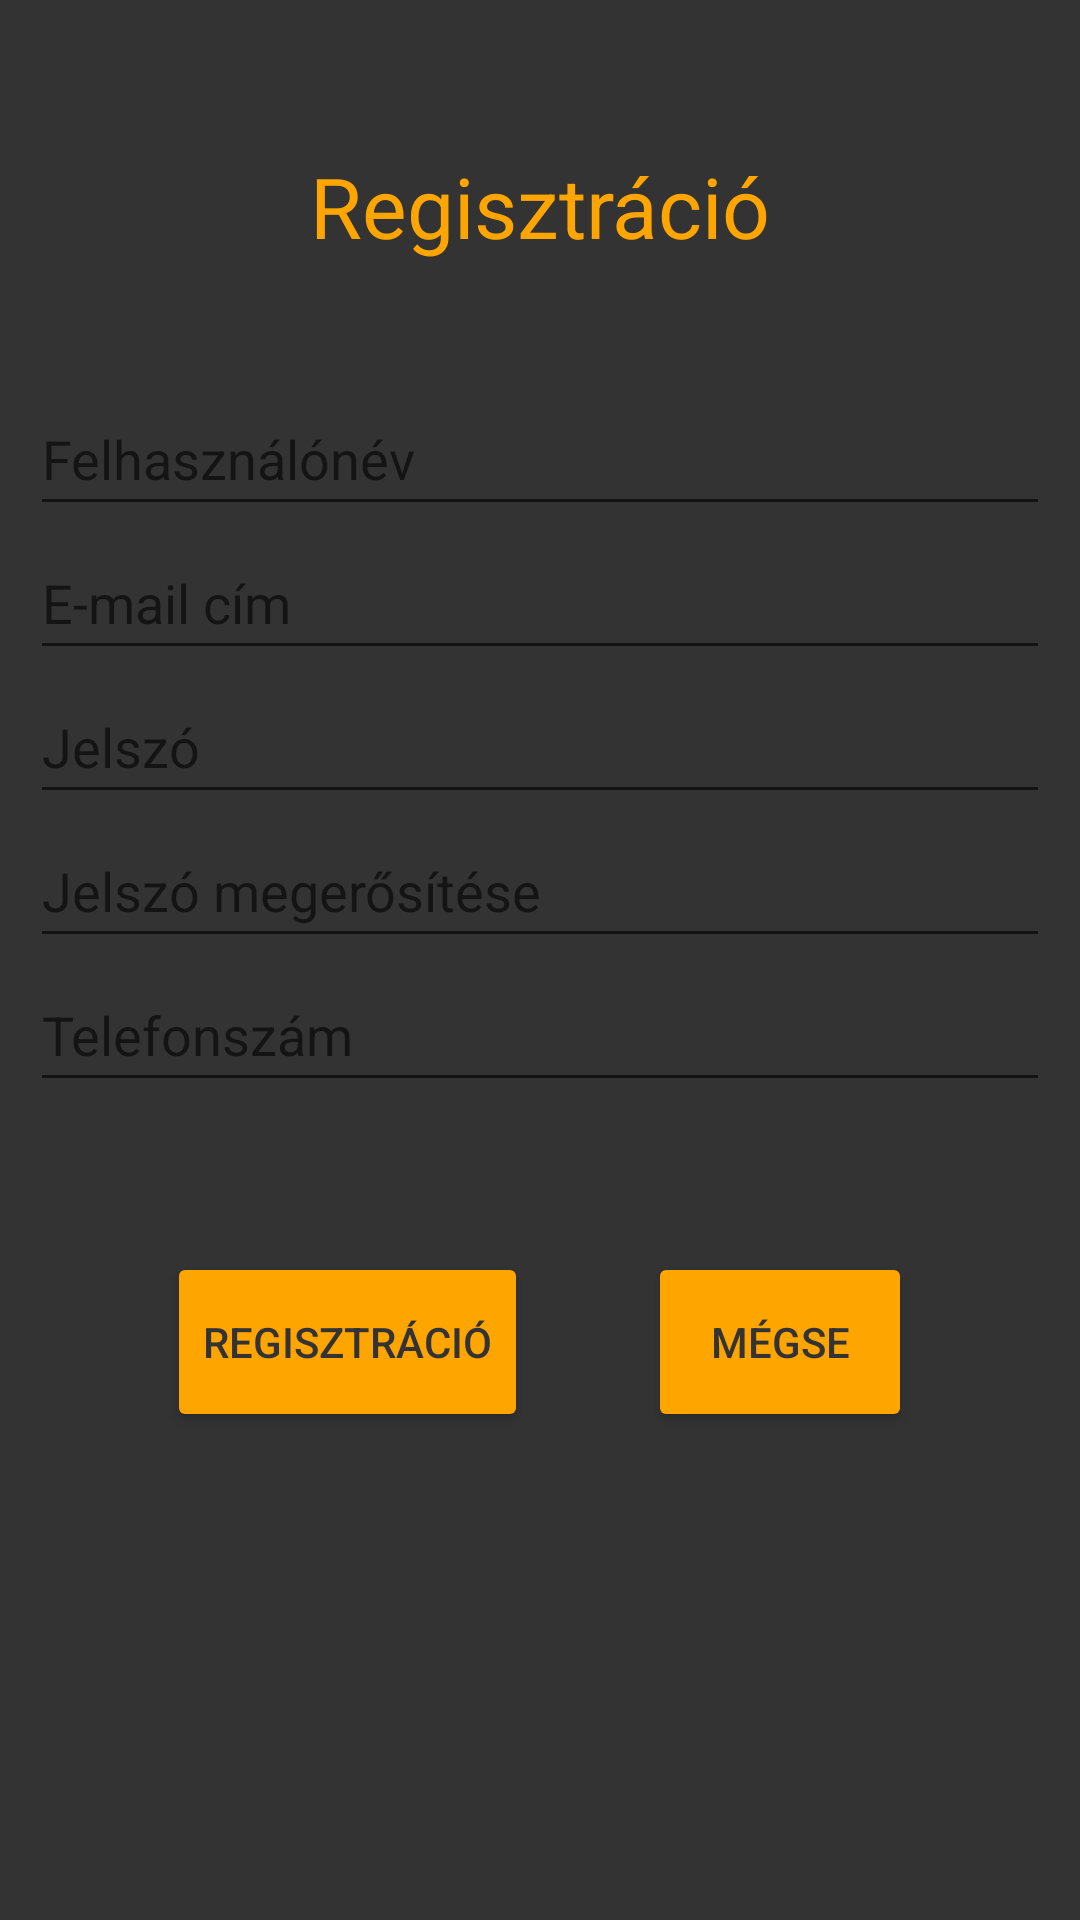

Reconstruct the res/layout file that produces this screen, plus the resources it refers to.
<!-- AndroidManifest.xml: application theme Theme.Bowling -->
<!-- res/layout/activity_register.xml -->
<?xml version="1.0" encoding="utf-8"?>
<RelativeLayout
    xmlns:android="http://schemas.android.com/apk/res/android"
    xmlns:tools="http://schemas.android.com/tools"
    android:layout_width="match_parent"
    android:layout_height="match_parent"
    tools:context=".RegisterActivity"
    android:background="@color/grey">

    <TextView
        android:id="@+id/registrationTextView"
        android:layout_width="match_parent"
        android:layout_height="wrap_content"
        android:text="@string/registration"
        android:textSize="28sp"
        android:layout_marginTop="50dp"
        android:layout_alignParentStart="true"
        android:layout_alignParentEnd="true"
        android:textAlignment="center"
        android:textColor="@color/yellow"/>

    <EditText
        android:id="@+id/editTextUserName"
        android:layout_width="match_parent"
        android:layout_height="wrap_content"
        android:layout_below="@id/registrationTextView"
        android:layout_alignParentStart="true"
        android:layout_alignParentEnd="true"
        android:layout_marginLeft="10dp"
        android:layout_marginTop="40dp"
        android:layout_marginRight="10dp"
        android:ems="10"
        android:hint="@string/userName"
        android:inputType="textPersonName"
        android:minHeight="48dp" />

    <EditText
        android:id="@+id/editTextEmailAddress"
        android:layout_width="match_parent"
        android:layout_height="wrap_content"
        android:layout_below="@+id/editTextUserName"
        android:layout_alignParentStart="true"
        android:layout_alignParentEnd="true"
        android:layout_marginLeft="10dp"
        android:layout_marginTop="@dimen/default_margin"
        android:layout_marginRight="10dp"
        android:ems="10"
        android:hint="@string/email_address"
        android:inputType="textEmailAddress"
        android:minHeight="48dp" />

    <EditText
        android:id="@+id/editTextPassword"
        android:layout_width="match_parent"
        android:layout_height="wrap_content"
        android:layout_below="@+id/editTextEmailAddress"
        android:layout_alignParentStart="true"
        android:layout_alignParentEnd="true"
        android:layout_marginLeft="10dp"
        android:layout_marginTop="@dimen/default_margin"
        android:layout_marginRight="10dp"
        android:ems="10"
        android:hint="@string/password"
        android:inputType="textPassword"
        android:minHeight="48dp" />

    <EditText
        android:id="@+id/editTextPasswordAgain"
        android:layout_width="match_parent"
        android:layout_height="wrap_content"
        android:layout_below="@+id/editTextPassword"
        android:layout_alignParentStart="true"
        android:layout_alignParentEnd="true"
        android:layout_marginLeft="10dp"
        android:layout_marginTop="@dimen/default_margin"
        android:layout_marginRight="10dp"
        android:ems="10"
        android:hint="@string/password_again"
        android:inputType="textPassword"
        android:minHeight="48dp" />

    <EditText
        android:id="@+id/editTextPhoneNumber"
        android:layout_width="match_parent"
        android:layout_height="wrap_content"
        android:layout_below="@+id/editTextPasswordAgain"
        android:layout_alignParentStart="true"
        android:layout_alignParentEnd="true"
        android:layout_marginLeft="10dp"
        android:layout_marginTop="@dimen/default_margin"
        android:layout_marginRight="10dp"
        android:ems="10"
        android:hint="@string/phone_number"
        android:inputType="phone"
        android:minHeight="48dp" />

    <LinearLayout
        android:layout_width="wrap_content"
        android:layout_height="wrap_content"
        android:orientation="horizontal"
        android:layout_below="@+id/editTextPhoneNumber"
        android:layout_marginTop="50dp"
        android:layout_centerHorizontal="true">

        <Button
            android:layout_width="wrap_content"
            android:layout_height="60dp"
            android:onClick="register"
            android:text="@string/registration"
            android:textColor="@color/grey"
            android:backgroundTint="@color/yellow"
            />

        <Button
            android:layout_width="wrap_content"
            android:layout_height="60dp"
            android:layout_marginStart="40dp"
            android:onClick="cancel"
            android:text="@string/cancel"
            android:textColor="@color/grey"
            android:backgroundTint="@color/yellow"
            />
    </LinearLayout>




</RelativeLayout>
<!-- resources referenced by this layout -->
<resources>
  <color name="grey">#333333</color>
  <color name="yellow">#FFA500</color>
  <string name="cancel">Mégse</string>
  <string name="email_address">E-mail cím</string>
  <string name="password">Jelszó</string>
  <string name="password_again">Jelszó megerősítése</string>
  <string name="phone_number">Telefonszám</string>
  <string name="registration">Regisztráció</string>
  <string name="userName">Felhasználónév</string>
  <style name="Theme.Bowling" parent="Theme.MaterialComponents.DayNight.DarkActionBar">
          
          <item name="colorPrimary">@color/black</item>
          <item name="colorPrimaryVariant">@color/black</item>
          <item name="colorOnPrimary">@color/white</item>
          
          <item name="colorSecondary">@color/yellow</item>
          <item name="colorSecondaryVariant">@color/yellow</item>
          <item name="colorOnSecondary">@color/white</item>
          
          <item name="android:statusBarColor" tools:targetApi="l">?attr/colorPrimaryVariant</item>
          
      </style>
  <color name="black">#FF000000</color>
  <color name="white">#FFFFFFFF</color>
</resources>
